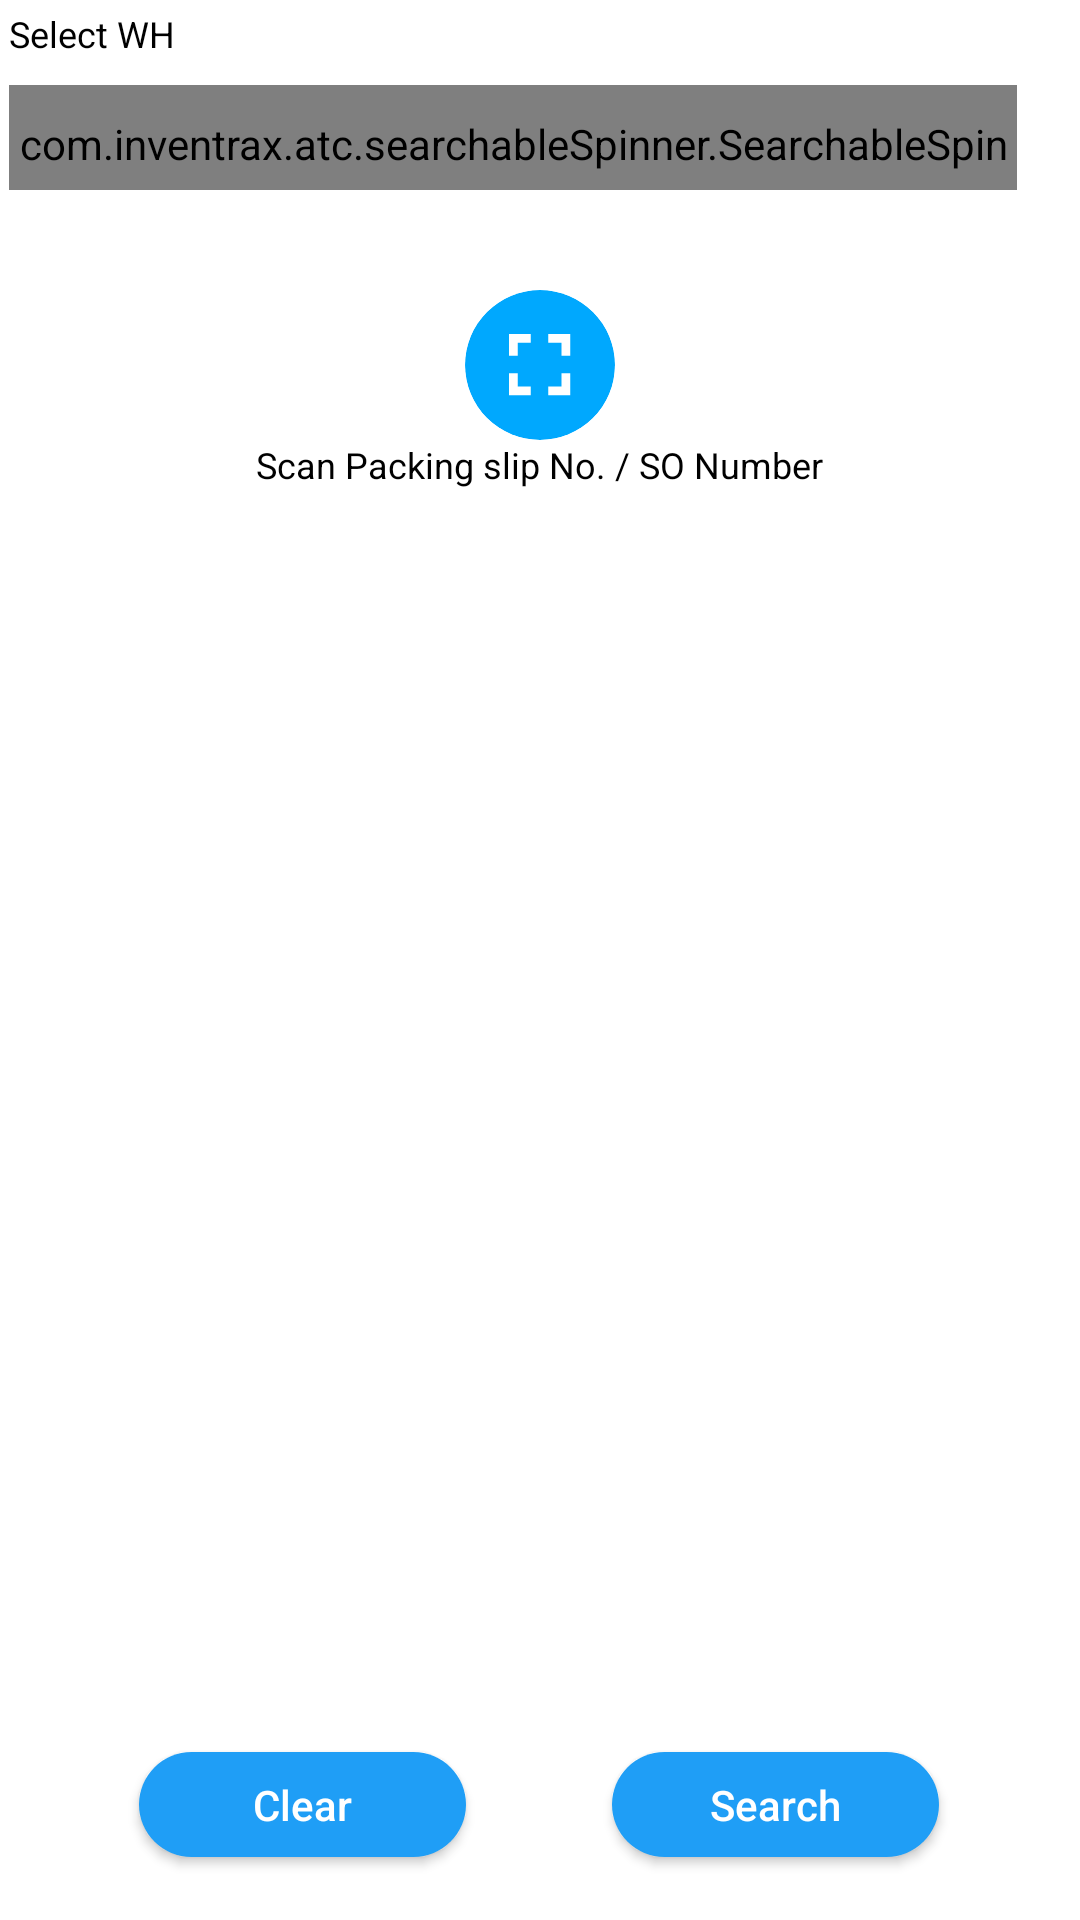

Produce the Android XML layout that renders to this screen, including the resource entries it uses.
<!-- AndroidManifest.xml: application theme AppTheme -->
<!-- res/layout/fragment_packinginfo.xml -->
<?xml version="1.0" encoding="utf-8"?>
<RelativeLayout xmlns:android="http://schemas.android.com/apk/res/android"
    xmlns:app="http://schemas.android.com/apk/res-auto"
    xmlns:tools="http://schemas.android.com/tools"
    android:layout_width="match_parent"
    android:layout_height="match_parent"
    android:background="@color/white">


    <RelativeLayout
        android:id="@+id/rlLiveStock"
        android:layout_width="match_parent"
        android:layout_height="wrap_content"
        android:layout_marginLeft="3dp"
        android:layout_marginTop="3dp"
        android:layout_marginRight="3dp">

        <LinearLayout
            android:layout_width="match_parent"
            android:layout_height="match_parent"
            android:orientation="vertical"
            android:weightSum="5">

            <LinearLayout
                android:layout_width="match_parent"
                android:layout_height="0dp"
                android:layout_weight="0.2"
                android:orientation="horizontal"
                android:weightSum="2">

                <TextView
                    android:id="@+id/tvSelectWH"
                    style="@style/textViewStyleSmall"
                    android:layout_width="0dp"
                    android:layout_height="wrap_content"
                    android:layout_weight="1"
                    android:gravity="start"
                    android:text="@string/select_wh">

                </TextView>

                <TextView
                    android:id="@+id/tvSelectTenant"
                    style="@style/textViewStyleSmall"
                    android:layout_width="0dp"
                    android:layout_height="wrap_content"
                    android:layout_weight="1"
                    android:text="@string/selectTenant"
                    android:visibility="gone">

                </TextView>



            </LinearLayout>

            <LinearLayout
                android:layout_width="match_parent"
                android:layout_height="0dp"
                android:layout_weight="0.4"
                android:orientation="horizontal"
                android:weightSum="2">

                <com.inventrax.atc.searchableSpinner.SearchableSpinner
                    android:id="@+id/spinnerSelectWH"
                    style="@style/Widget.AppCompat.Spinner.Underlined"
                    android:layout_width="0dp"
                    android:layout_height="35dp"
                    android:layout_weight="1.9">

                </com.inventrax.atc.searchableSpinner.SearchableSpinner>


                <com.inventrax.atc.searchableSpinner.SearchableSpinner
                    android:id="@+id/spinnerSelectTenant"
                    style="@style/Widget.AppCompat.Spinner.Underlined"
                    android:layout_width="0dp"
                    android:layout_height="35dp"
                    android:layout_weight="0.1"
                    android:visibility="invisible">

                </com.inventrax.atc.searchableSpinner.SearchableSpinner>




            </LinearLayout>


            <LinearLayout
                android:layout_width="match_parent"
                android:layout_height="0dp"
                android:layout_weight="0.8"
                android:orientation="horizontal"
                android:weightSum="1">

                <LinearLayout
                    android:layout_width="0dp"
                    android:layout_height="match_parent"
                    android:layout_weight="1"
                    android:gravity="center"
                    android:orientation="vertical"
                    android:weightSum="2">

                    <android.support.v7.widget.CardView
                        android:id="@+id/cvScanSONumber"
                        android:layout_width="50dp"
                        android:layout_height="50dp"
                        app:cardBackgroundColor="@color/locationColor"
                        app:cardCornerRadius="25dp"
                        app:cardElevation="0dp">

                        <ImageView
                            android:id="@+id/ivScanSONumber"
                            android:layout_width="35dp"
                            android:layout_height="35dp"
                            android:layout_gravity="center"
                            android:background="@drawable/fullscreen_img" />

                    </android.support.v7.widget.CardView>

                    <TextView
                        android:id="@+id/tvScanSONumber"
                        android:layout_width="wrap_content"
                        android:layout_height="wrap_content"
                        android:gravity="fill_horizontal"
                        android:text="Scan Packing slip No. / SO Number"
                        android:textColor="@color/black"
                        android:textSize="12sp"
                        android:textStyle="normal" />

                </LinearLayout>

            </LinearLayout>


            <android.support.v7.widget.RecyclerView
                android:id="@+id/recycler_view_packinfo"
                android:layout_width="match_parent"
                android:layout_height="0dp"
                android:layout_weight="3"
                android:fadeScrollbars="false"
                android:scrollbarFadeDuration="0"
                android:scrollbars="vertical" />

            <View
                android:layout_width="match_parent"
                android:layout_height="0dp"
                android:layout_weight="0.1" />

            <LinearLayout
                android:layout_width="match_parent"
                android:layout_height="0dp"
                android:layout_weight="0.4"
                android:orientation="horizontal"
                android:weightSum="2">

                <View
                    android:layout_width="0dp"
                    android:layout_height="match_parent"
                    android:layout_weight="0.45" />

                <Button
                    android:id="@+id/btnClear"
                    android:layout_width="80dp"
                    android:layout_height="35dp"
                    android:layout_gravity="center"
                    android:layout_weight="0.3"
                    android:background="@drawable/button_shape"
                    android:elevation="30dp"
                    android:text="@string/clear"
                    android:textAllCaps="false"
                    android:textColor="@color/white" />

                <View
                    android:layout_width="0dp"
                    android:layout_height="match_parent"
                    android:layout_weight="0.5" />

                <Button
                    android:id="@+id/btnSearch"
                    android:layout_width="80dp"
                    android:layout_height="35dp"
                    android:layout_gravity="center"
                    android:layout_weight="0.3"
                    android:background="@drawable/button_shape"
                    android:elevation="30dp"
                    android:text="@string/search"
                    android:textAllCaps="false"
                    android:textColor="@color/white" />

            </LinearLayout>

        </LinearLayout>


    </RelativeLayout>


</RelativeLayout>
<!-- resources referenced by this layout -->
<resources>
  <color name="black">#000000</color>
  <color name="locationColor">#00A8FE</color>
  <color name="white">#ffffff</color>
  <!-- drawable button_shape (drawable) -->
  <?xml version="1.0" encoding="utf-8"?>
  <shape xmlns:android="http://schemas.android.com/apk/res/android"
      android:shape="rectangle" android:padding="10dp">
      
      <solid android:color="@color/colorAccent"/>
      <corners android:radius="100dp"/>
  </shape>
  <!-- drawable fullscreen_img (drawable) -->
  <vector xmlns:android="http://schemas.android.com/apk/res/android"
          android:width="24dp"
          android:height="24dp"
          android:viewportWidth="24.0"
          android:viewportHeight="24.0"
          android:tint="@color/white">
      <path
          android:fillColor="@android:color/white"
          android:pathData="M7,14L5,14v5h5v-2L7,17v-3zM5,10h2L7,7h3L10,5L5,5v5zM17,17h-3v2h5v-5h-2v3zM14,5v2h3v3h2L19,5h-5z"/>
  </vector>
  <string name="clear">Clear</string>
  <string name="search">Search</string>
  <string name="selectTenant">Select Tenant</string>
  <string name="select_wh">Select WH</string>
  <style name="textViewStyleSmall">
          <item name="android:textColor">#000000</item>
          <item name="android:textSize">12sp</item>
      </style>
  <style name="AppTheme" parent="Theme.AppCompat.Light.NoActionBar">
          
          <item name="colorPrimary">@color/colorPrimary</item>
          <item name="colorPrimaryDark">@color/colorPrimaryDark</item>
          <item name="colorAccent">#3ACBF6</item>
          <item name="android:listDivider">@color/white</item>
          <item name="windowActionBar">false</item>
          <item name="windowNoTitle">true</item>
      </style>
  <color name="colorAccent">#1F9EF6</color>
  <color name="colorPrimary">#30739f</color>
  <color name="colorPrimaryDark">#008cec</color>
</resources>
